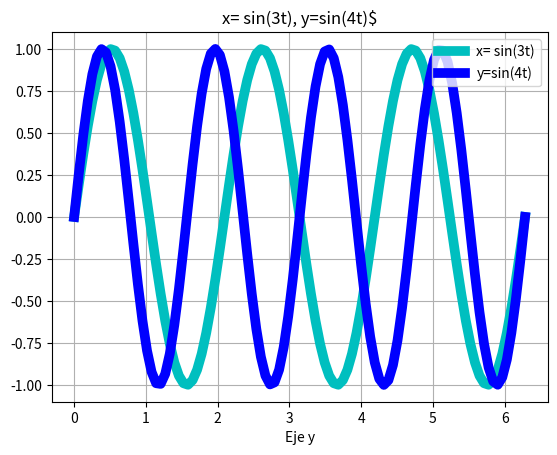

Recreate this plot in Python.
import matplotlib.pyplot as plt
import numpy as np

t =np.linspace(0 , 2*np.pi ,100)
x=np.sin(3*t)
y=np.sin(4*t)
plt.plot(t , x,linewidth=7, color='c',markersize =7, label = 'x= sin(3t)')
plt.plot(t , y,linewidth=7, color='b',markersize =7, label = 'y=sin(4t)')
plt.legend()
plt.title('x= sin(3t), y=sin(4t)$')
plt.xlabel('Eje x', fontsize = 5)
plt.xlabel('Eje y', fontsize = 10)
a = plt.gca()
a.set_facecolor('w')
plt.grid(True)
plt.savefig('graficala11.png')